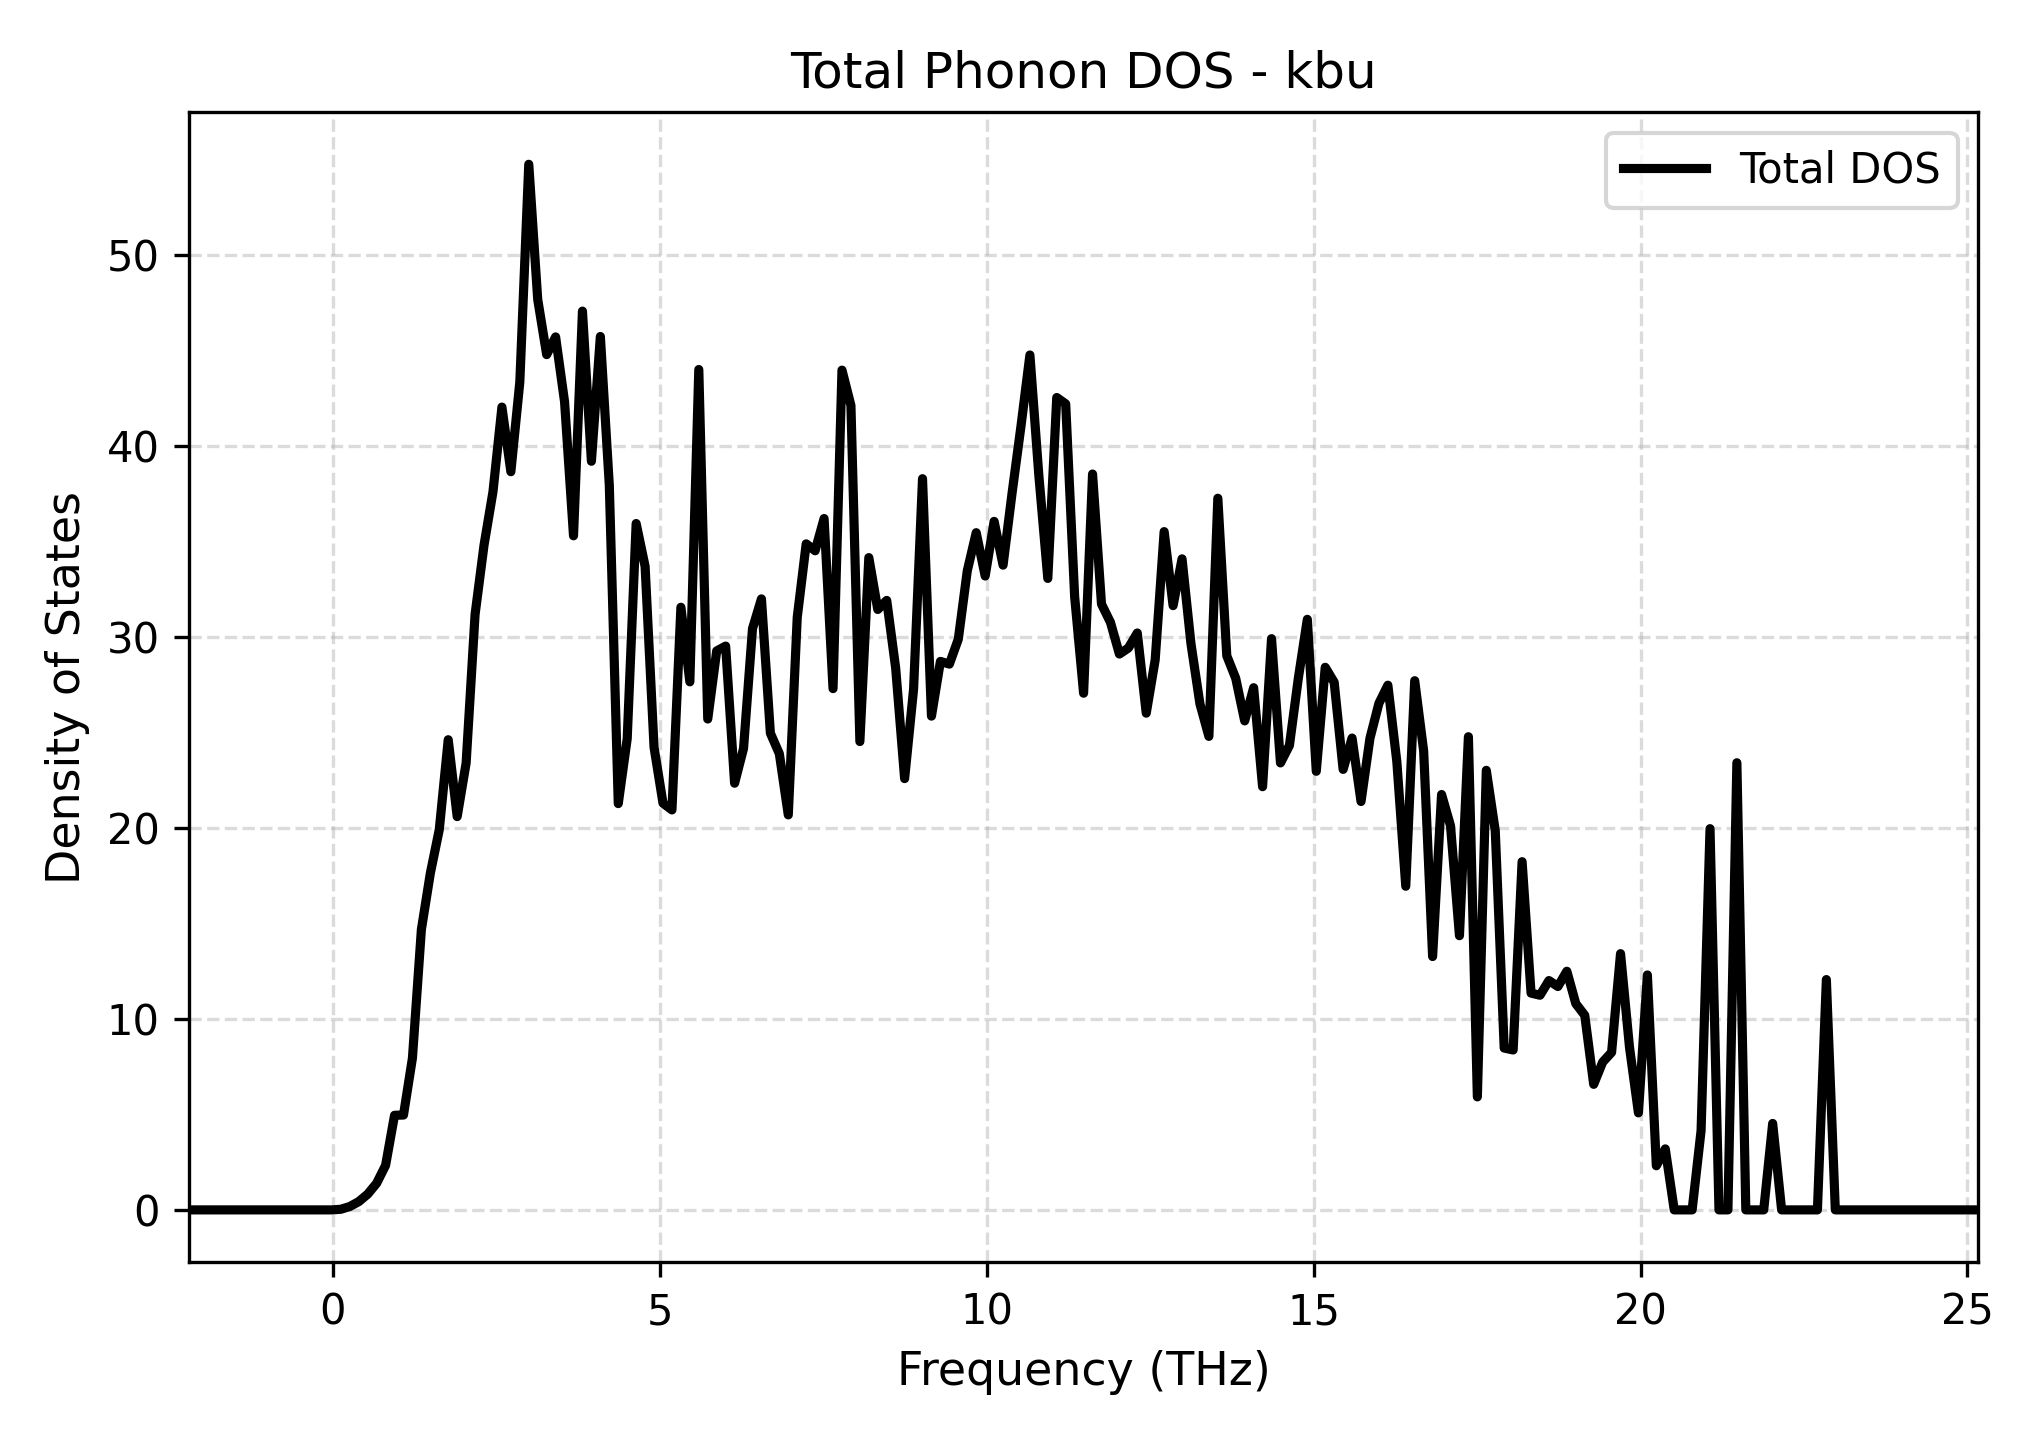

The data file committed next to this chart (first rows):
Frequency_THz, Total_DOS
-2.202, 0.0
-2.065, 0.0
-1.928, 0.0
-1.791, 0.0
-1.655, 0.0
-1.518, 0.0
-1.381, 0.0
-1.244, 0.0
-1.107, 0.0
-0.9704, 0.0
-0.8335, 0.0
-0.6967, 0.0
-0.5598, 0.0
-0.4229, 0.0
-0.2861, 0.0
-0.1492, 0.0
-0.01239, 0.0
0.1245, 0.03299
0.2613, 0.1761
0.3982, 0.4325
0.535, 0.8243
0.6719, 1.394
0.8087, 2.331
0.9456, 4.953
1.082, 4.966
1.219, 7.945
1.356, 14.68
1.493, 17.62
1.63, 19.91
1.767, 24.61
1.904, 20.59
2.04, 23.39
2.177, 31.17
2.314, 34.8
2.451, 37.6
2.588, 42.03
2.725, 38.65
2.862, 43.34
2.998, 54.74
3.135, 47.66
3.272, 44.78
3.409, 45.7
3.546, 42.31
3.683, 35.29
3.82, 47.05
3.956, 39.19
4.093, 45.72
4.23, 37.93
4.367, 21.27
4.504, 24.67
4.641, 35.93
4.777, 33.69
4.914, 24.21
5.051, 21.29
5.188, 20.94
5.325, 31.55
5.462, 27.65
5.599, 44
5.735, 25.7
5.872, 29.26
... 141 more rows
